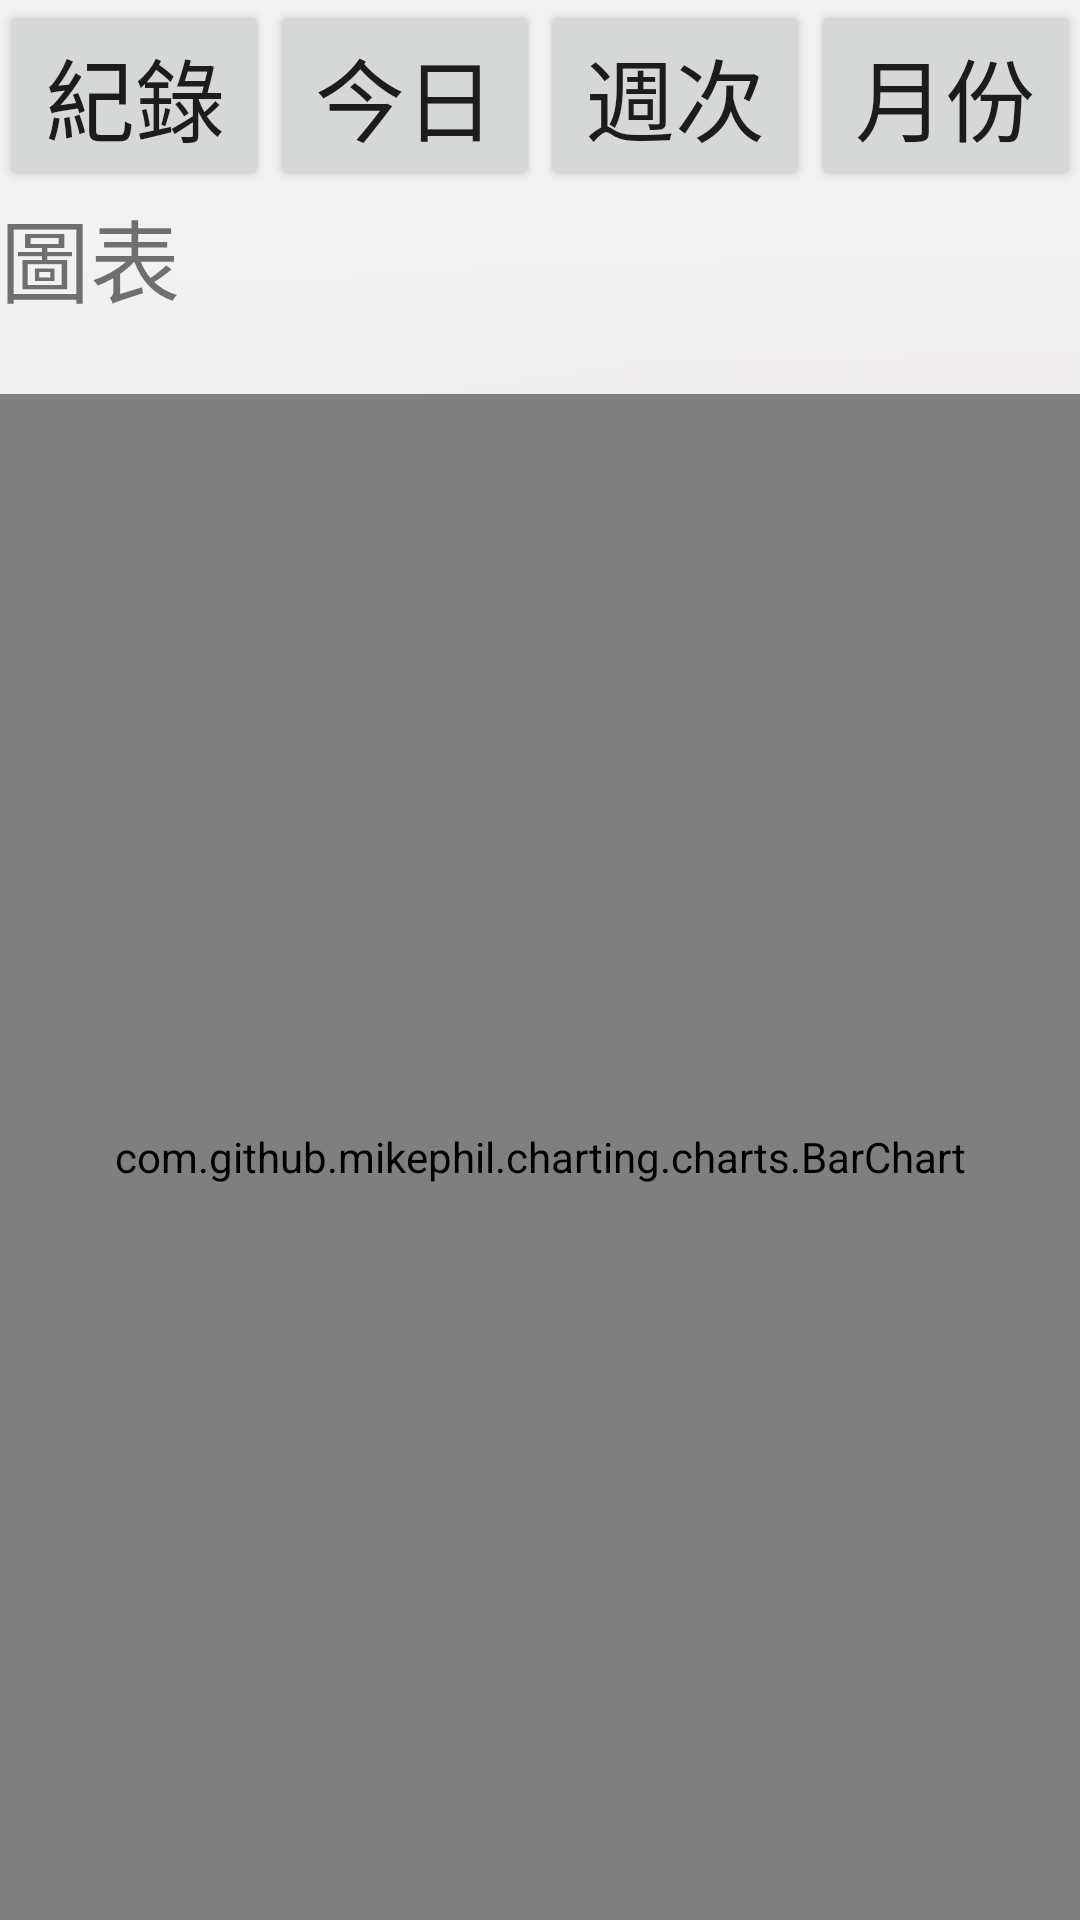

Write the Android layout XML for this screen, with the resource values it uses.
<!-- AndroidManifest.xml: application theme Theme.Design.Light.NoActionBar -->
<!-- res/layout/activity_user5_review.xml -->
<?xml version="1.0" encoding="utf-8"?>
<androidx.constraintlayout.widget.ConstraintLayout xmlns:android="http://schemas.android.com/apk/res/android"
    xmlns:app="http://schemas.android.com/apk/res-auto"
    xmlns:tools="http://schemas.android.com/tools"
    android:layout_width="match_parent"
    android:layout_height="match_parent"
    tools:context=".User5ReviewActivity">
    <ImageView
        android:id="@+id/imageView_background"
        android:src="@drawable/background_0"
        android:scaleType="fitXY"
        android:layout_height="match_parent"
        android:layout_width="match_parent" />
    <androidx.constraintlayout.widget.Guideline
        android:id="@+id/guidline_85"
        android:layout_width="match_parent"
        android:layout_height="match_parent"
        android:orientation="horizontal"
        app:layout_constraintGuide_percent="0.85" />
    <androidx.constraintlayout.widget.Guideline
        android:id="@+id/guidline_10"
        android:layout_width="match_parent"
        android:layout_height="match_parent"
        android:orientation="horizontal"
        app:layout_constraintGuide_percent="0.1" />
    <LinearLayout
        android:id="@+id/layout1"
        android:layout_width="match_parent"
        android:layout_height="match_parent"
        android:orientation="vertical"
        app:layout_constraintBottom_toBottomOf="@+id/guidline_85"
        app:layout_constraintLeft_toLeftOf="parent"
        app:layout_constraintRight_toRightOf="parent"
        app:layout_constraintTop_toTopOf="parent">

        <LinearLayout
            android:id="@+id/layout2"
            android:layout_width="match_parent"
            android:layout_height="wrap_content"
            android:orientation="horizontal">

            <Button
                android:id="@+id/record_review"
                android:layout_width="wrap_content"
                android:layout_height="wrap_content"
                android:layout_weight="1"

                android:text="紀錄"
                android:textSize="30dp" />

            <Button
                android:id="@+id/day_review"
                android:layout_width="wrap_content"
                android:layout_height="wrap_content"
                android:layout_weight="1"

                android:text="今日"
                android:textSize="30dp" />

            <Button
                android:id="@+id/week_review"
                android:layout_width="wrap_content"
                android:layout_height="wrap_content"
                android:layout_weight="1"

                android:text="週次"
                android:textSize="30dp" />

            <Button
                android:id="@+id/month_review"
                android:layout_width="wrap_content"
                android:layout_height="wrap_content"
                android:layout_weight="1"

                android:text="月份"
                android:textSize="30dp" />

        </LinearLayout>

        <TextView
            android:id="@+id/tv_title"
            android:layout_width="wrap_content"
            android:layout_height="wrap_content"
            android:text="圖表"
            android:textSize="30dp"

            app:layout_constraintBottom_toBottomOf="@+id/guidline_10"
            app:layout_constraintLeft_toLeftOf="parent"
            app:layout_constraintRight_toRightOf="parent"
            app:layout_constraintTop_toTopOf="parent" />

        <LinearLayout
            android:layout_width="match_parent"
            android:layout_height="wrap_content"
            android:orientation="horizontal">

            <Spinner
                android:id="@+id/sp_year"
                android:layout_width="match_parent"
                android:layout_height="wrap_content"

                android:layout_weight="1" />

            <Spinner
                android:id="@+id/sp_month"
                android:layout_width="match_parent"
                android:layout_height="wrap_content"
                android:layout_weight="1" />

            <Spinner
                android:id="@+id/sp_day"
                android:layout_width="match_parent"
                android:layout_height="wrap_content"
                android:layout_weight="1" />
        </LinearLayout>

        <FrameLayout
            android:layout_width="match_parent"
            android:layout_height="match_parent">


            <TextView
                android:id="@+id/tv_record"
                android:layout_width="match_parent"
                android:layout_height="match_parent"

                android:text=" " />

            <com.github.mikephil.charting.charts.LineChart
                android:id="@+id/lineChartmonth"
                android:layout_width="match_parent"
                android:layout_height="match_parent" />
            <com.github.mikephil.charting.charts.LineChart
                android:id="@+id/lineChartweek"
                android:layout_width="match_parent"
                android:layout_height="match_parent" />
            <com.github.mikephil.charting.charts.BarChart
                android:id="@+id/barChart"
                android:layout_width="match_parent"
                android:layout_height="match_parent"/>
        </FrameLayout>

    </LinearLayout>





</androidx.constraintlayout.widget.ConstraintLayout>
<!-- resources referenced by this layout -->
<resources>
  <!-- drawable background_0: jpg bitmap (drawable, 17565 bytes) -->
</resources>
